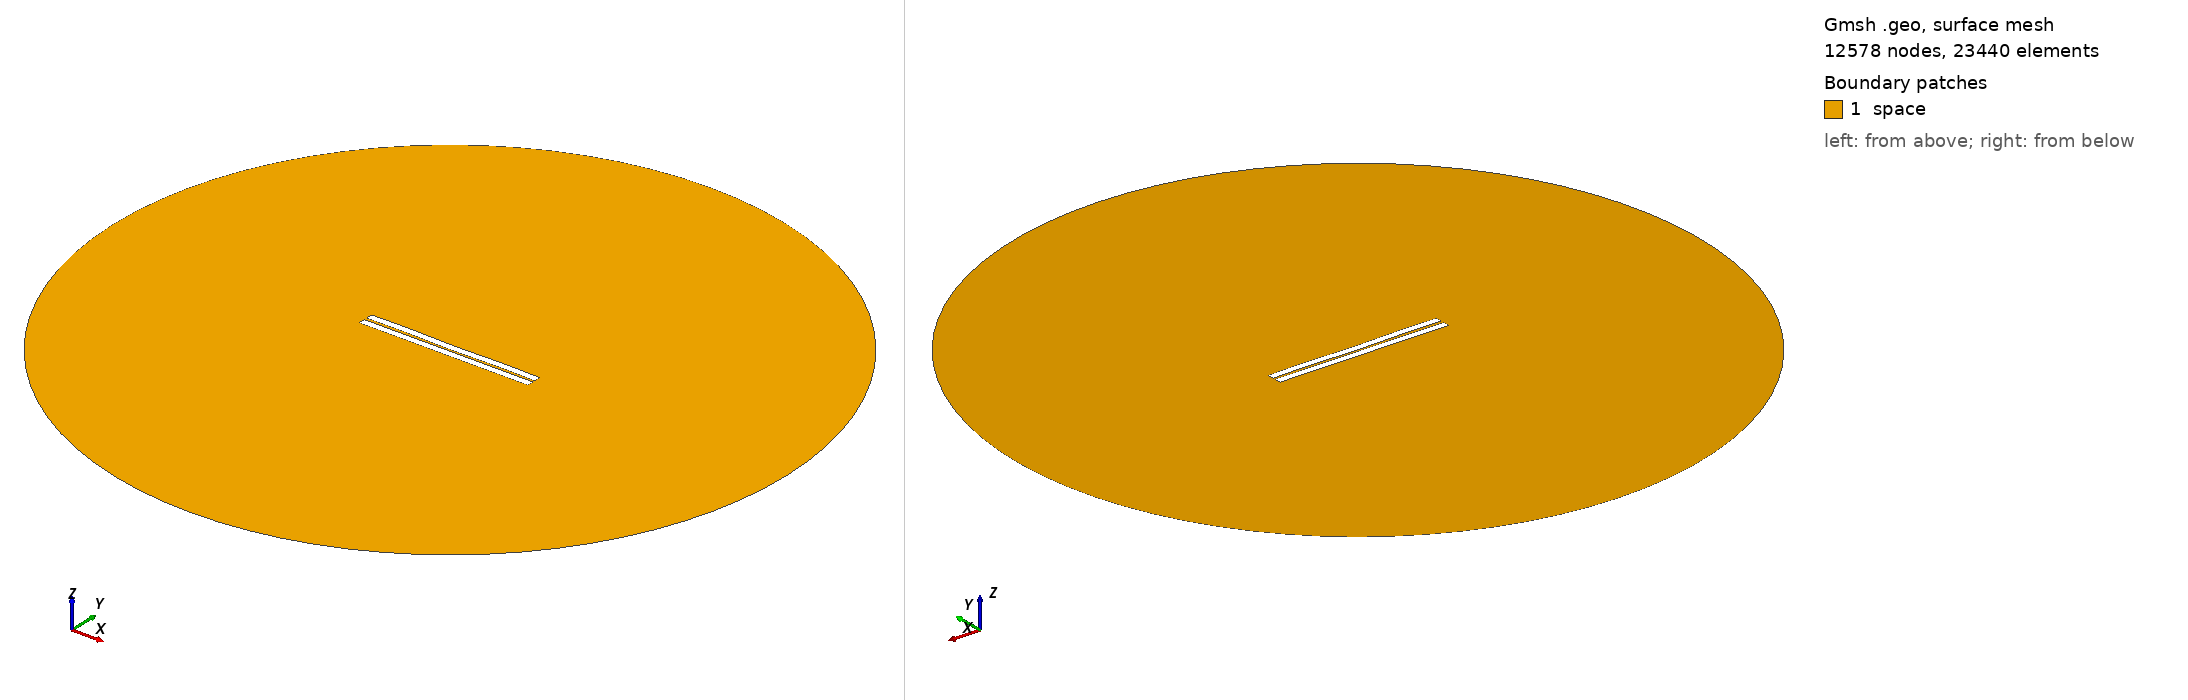

Gmsh geometry script, surface-meshed: 12578 nodes, 23440 surface elements. Boundary patches (legend numbers): 1 space. Left view from above one corner, right view from below the opposite corner. Legend entries are the model's physical surfaces. The drawing asked Gmsh for element sizes between 1% and 20% of the model's largest extent; the script's own settings can give other sizes.

=== 40.geo (drawn) ===
//---------------------------------------
// Geometry kernel
//---------------------------------------

SetFactory("OpenCASCADE");



//---------------------------------------
// Parameters of the geometry
//---------------------------------------

// Overetch of the upper plate
overetch = 0.0;

// Distance between the plates
distance = 1.5;

// Discretization over the x axis (for the deformation)
nx = 50; 

// Length of the plate
L = 100 - overetch; 

// Number of modes
n = 4; 

// 1st mode coefficient
coeff(1) = -0.15;
beta(1) = 0.596864 * 3.1415926535 / L;

// 2nd mode coefficient
coeff(2) = -0.075;
beta(2) = 1.49418 * 3.1415926535 / L;

// 3rd mode coefficient
coeff(3) = 0.0;
beta(3) = 2.50025 * 3.1415926535 / L;

// 4th mode coefficient
coeff(4) = 0.15;
beta(4) = 3.49999 * 3.1415926535 / L;



//---------------------------------------
// Upper plate (deformed rectangle)
//---------------------------------------

// Coordiantes of the upper plate
xmin = -50;
xmax = 50 - overetch;

// Height of the upper plate
yheight = 4 - 2 * overetch;

// Indexes of the points
UpperID[] = {};
LowerID[] = {};
LeftID[] = {};
RightID[] = {};

// Point index
p = 1;

// Horizontal edges
For i In {1:nx}
    x = xmin + (i-1)*(xmax - xmin)/(nx-1);

    y_bottom = distance / 2 + overetch;
    For j In {1:n}
        C = (Cosh(beta(j)*L) + Cos(beta(j)*L)) / (Sinh(beta(j)*L) + Sin(beta(j)*L));
        y_bottom  = y_bottom + coeff(j) * (Cosh(beta(j)*(x+50)) - Cos(beta(j)*(x+50)) - C * (Sinh(beta(j)*(x+50)) - Sin(beta(j)*(x+50))));
    EndFor

    y_top = y_bottom + yheight;

    Point(p) = {x, y_top, 0, 1.0};
    UpperID[i] = p;
    p = p + 1;

    Point(p) = {x, y_bottom, 0, 1.0};
    LowerID[i] = p;
    p = p + 1;
EndFor

// Create point lists
UpperPts[] = {}; LowerPts[] = {};
For i In {1:nx}
  UpperPts[] += {UpperID[i]};
  LowerPts[] += {LowerID[i]};
EndFor

// Build splines
Spline(1) = {UpperPts[]};
Spline(2) = {LowerPts[]};
Line(3) = {LowerPts[nx-1], UpperPts[nx-1]};
Line(4) = {LowerPts[0], UpperPts[0]};

// Build the plane surface
Curve Loop(1) = {2, 3, -1, -4};
Plane Surface(1) = {1};



//---------------------------------------
// Lower plate (rectangle)
//---------------------------------------

// Vertices
Point(1001) = {-50, -1, 0, 1.0};
Point(1002) = { 50, -1, 0, 1.0};
Point(1003) = { 50,  -5, 0, 1.0};
Point(1004) = {-50,  -5, 0, 1.0};

// Edges
Line(5) = {1001, 1002};
Line(6) = {1002, 1003};
Line(7) = {1003, 1004};
Line(8) = {1004, 1001};

// Plane surface
Line Loop(2) = {5, 6, 7, 8};
Plane Surface(2) = {2}; 



//---------------------------------------
// Outer (fictious) boundary
//---------------------------------------

// Points
Point(1005) = {0, 0, 0};       // Center
Point(1006) = {200, 0, 0};     // Start point
Point(1007) = {0, 200, 0};     // 90 degrees
Point(1008) = {-200, 0, 0};    // 180 degrees
Point(1009) = {0, -200, 0};    // 270 degrees

// Circle arcs (each needs start, center, end)
Circle(9) = {1006, 1005, 1007};
Circle(10) = {1007, 1005, 1008};
Circle(11) = {1008, 1005, 1009};
Circle(12) = {1009, 1005, 1006};

// Plane surface for the entire domain
Curve Loop(3) = {9, 10, 11, 12};
Surface(3) = {3};

// Subtract the plates from the whole domain to obtain the actual domain where we want to solve the equations
BooleanDifference{ Surface{3}; Delete; }{ Surface{1}; Surface{2}; Delete; }




//---------------------------------------
// Transfinite Lines/Curves
//---------------------------------------

// Set the number of points on the boundaries
r = 7;

// Plates
Transfinite Curve {1, 2} = 50*r Using Progression 1;
Transfinite Curve {3, 4} = 2*r Using Progression 1;
Transfinite Line {5, 7} = 50*r Using Progression 1;
Transfinite Line {6, 8} = 2*r Using Progression 1;

// Outer boundary
Transfinite Line {9, 10, 11, 12} = 20 Using Progression 1;



//---------------------------------------
// Physical groups
//---------------------------------------                

// Physical curves (boundaries)
Physical Line("force_segment", 10) = {2};
Physical Line("upper_plate", 11) = {1, 3, 4};
Physical Line("lower_plate", 12) = {5, 6, 7, 8};
Physical Line("boundary", 20) = {9, 10, 11, 12};

// Physical Surfaces
Physical Surface("space", 30) = {3};



//---------------------------------------
// 6. Generate the Mesh
//---------------------------------------

// 2D mesh generation
Mesh 2;
